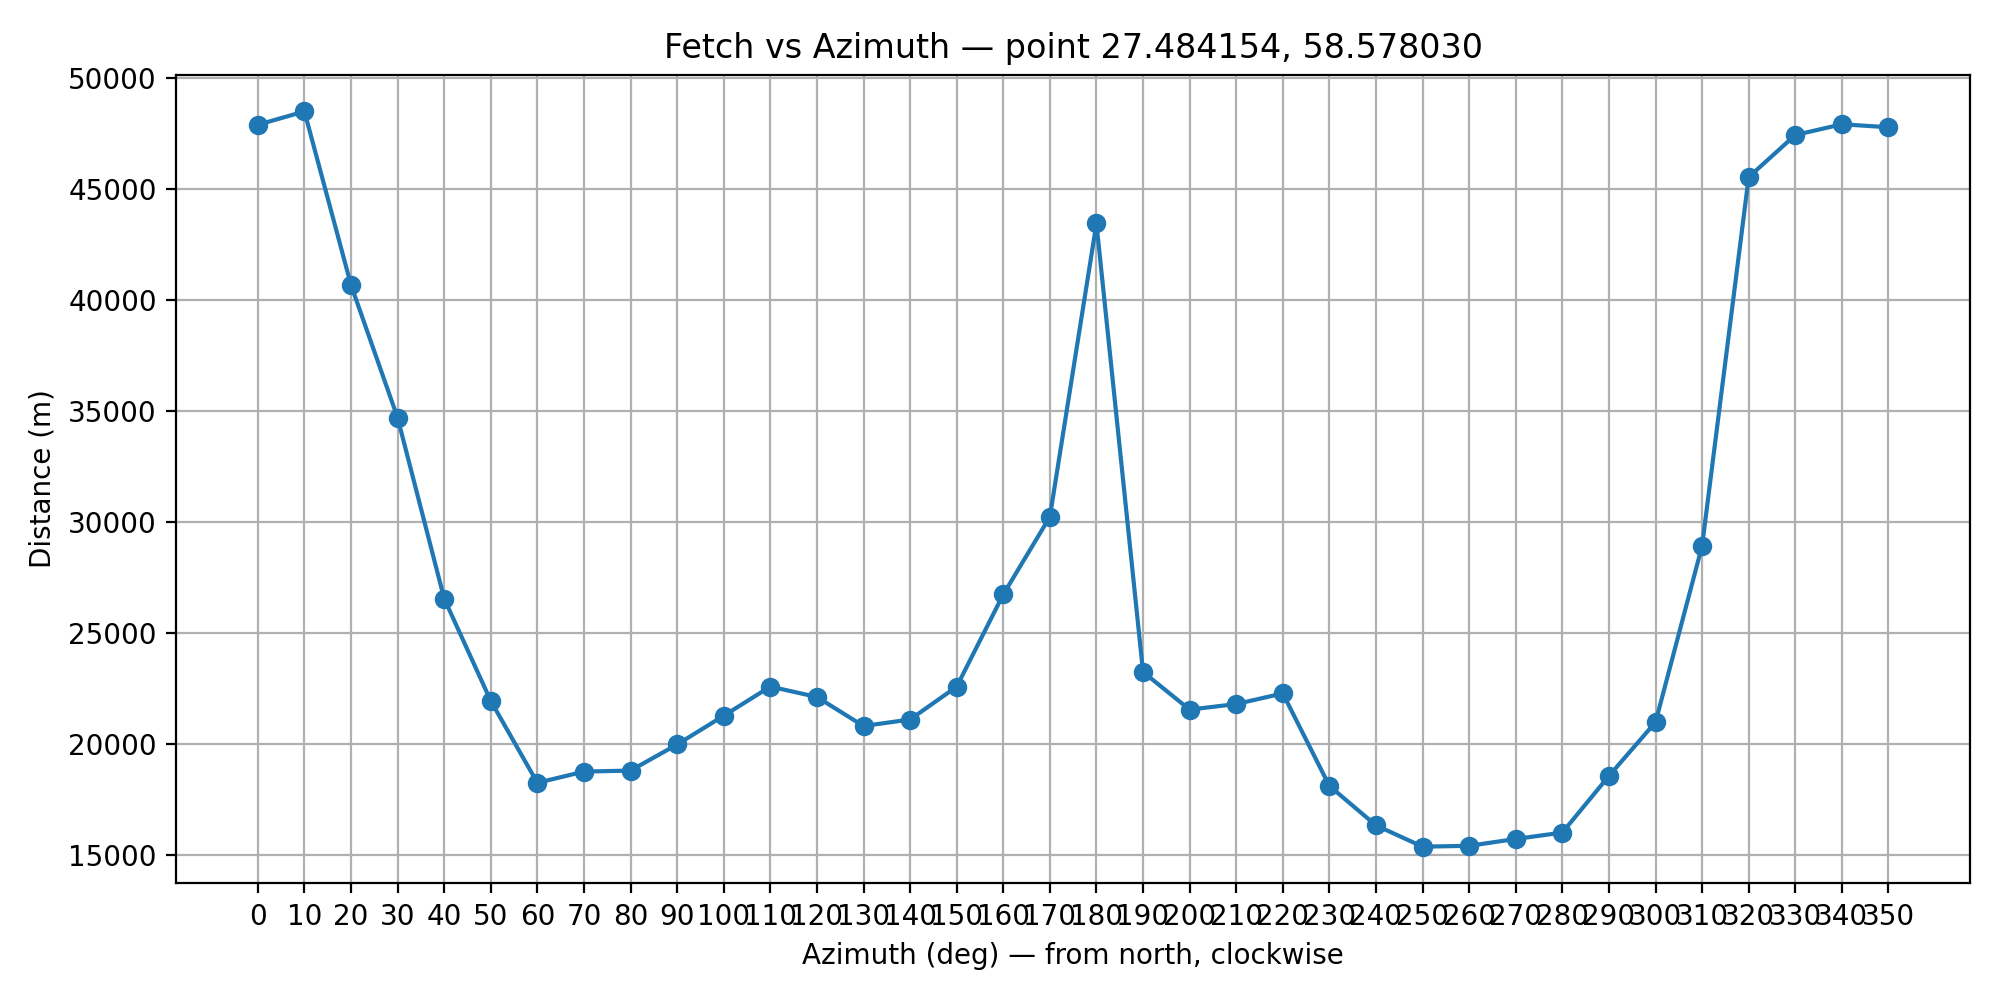

The data file committed next to this chart (first rows):
azimuth_deg, distance_m, intersect_lon, intersect_lat, reason
0.0, 47914, 27.48, 59.01, ok
10.0, 48516, 27.63, 59.01, ok
20.0, 40696, 27.73, 58.92, ok
30.0, 34714, 27.79, 58.85, ok
40.0, 26568, 27.78, 58.76, ok
50.0, 21961, 27.78, 58.7, ok
60.0, 18271, 27.76, 58.66, ok
70.0, 18778, 27.79, 58.63, ok
80.0, 18822, 27.8, 58.61, ok
90.0, 19999, 27.83, 58.58, ok
100.0, 21293, 27.84, 58.54, ok
110.0, 22606, 27.85, 58.51, ok
120.0, 22138, 27.81, 58.48, ok
130.0, 20830, 27.75, 58.46, ok
140.0, 21123, 27.71, 58.43, ok
150.0, 22602, 27.67, 58.4, ok
160.0, 26758, 27.64, 58.35, ok
170.0, 30252, 27.57, 58.31, ok
180.0, 43469, 27.48, 58.19, ok
190.0, 23266, 27.42, 58.37, ok
200.0, 21569, 27.36, 58.4, ok
210.0, 21820, 27.3, 58.41, ok
220.0, 22298, 27.24, 58.42, ok
230.0, 18131, 27.25, 58.47, ok
240.0, 16354, 27.24, 58.5, ok
250.0, 15394, 27.24, 58.53, ok
260.0, 15434, 27.22, 58.55, ok
270.0, 15741, 27.21, 58.58, ok
280.0, 16031, 27.21, 58.6, ok
290.0, 18581, 27.18, 58.63, ok
300.0, 21003, 27.17, 58.67, ok
310.0, 28948, 27.1, 58.74, ok
320.0, 45558, 26.97, 58.89, ok
330.0, 47454, 27.07, 58.94, ok
340.0, 47937, 27.2, 58.98, ok
350.0, 47803, 27.34, 59, ok
